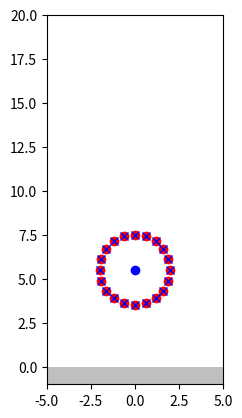

Generate this figure with matplotlib:
import math
import time
import numpy as np
from numpy.linalg import inv
from scipy.linalg import sqrtm
from numpy.linalg import eig
import matplotlib
import matplotlib.pyplot as plt
import matplotlib.patches as patches
from matplotlib.patches import Polygon
import matplotlib.animation as animation


#################################
# GRAPH REST SHAPE w/ Polyfill
#################################

def createCircle(cx, cy,r, num_segments): 
    verts= np.zeros((num_segments,2))
    theta = (2 * 3.1415926) / num_segments
    c = math.cos(theta)
    s = math.sin(theta)
    x = r
    y = 0 
    for i in range(num_segments):
        verts[i,0] = x + cx
        verts[i,1] = y + cy
        t = x;
        x = c * x - s * y
        y = s * t + c * y
    return verts

class ShapeMatching:
    def __init__(self, x, y, r, n):
        self.n = n
        self.initial_pos = createCircle(x, y, r, self.n)
        self.curr_pos = self.initial_pos
        self.curr_vel = np.zeros((self.n,2))
        self.goal_pos = self.initial_pos
        self.mass = 1.0
        self.alpha = 0.4
        self.dt = 1.0 / 60.0
        self.dt_inv = 1.0 / self.dt
        self.gravity = np.array([0.0,-9.8])
        self.initial_com = self.calcCenterOfMass(self.initial_pos)
        self.initial_rel_pos = self.initial_pos - self.initial_com  
        self.curr_com = self.initial_com
        self.curr_rel_pos = self.initial_rel_pos
        
    def calcCenterOfMass(self, pos):
        sum = np.array([0.0,0.0])
        for p in pos:
            sum += p
        sum /= pos.shape[0]
        return sum

    def calcA_qq(self, q_i):
        sum = np.zeros((2,2))
        for q in q_i:
            sum += np.outer(q,np.transpose(q))
        return inv(sum)

    def calcA_pq(self, p_i, q_i):
        sum = np.zeros((2,2))
        for i in range(p_i.shape[0]):
            sum += np.outer(p_i[i],np.transpose(q_i[i]))
        return sum

    def calcR(self, A_pq):
        S = sqrtm(np.dot(np.transpose(A_pq),A_pq))
        R = np.dot(A_pq,inv(S))
        return R

    def calcGoalPositions(self, R, q_i, curr_com):
        goal = np.zeros((q_i.shape[0],2))
        for i in range(q_i.shape[0]):
            goal[i] = R.dot(q_i[i]) + curr_com
        return goal
    
    def collisionDetection(self, curr_pos, curr_vel):
        for i in range(curr_pos.shape[0]):
            if curr_pos[i,1] < 0.0:
                curr_pos[i,1] = 0.0
                curr_vel[i] = np.array([0.0,0.0])
        return curr_pos, curr_vel

    def integrate(self, pos, curr_pos, curr_vel, goal_pos):
        for i in range(curr_pos.shape[0]):
            curr_vel[i] = curr_vel[i] + self.alpha * (goal_pos[i] - pos[i]) * self.dt_inv + self.dt * self.gravity
            curr_pos[i] = curr_pos[i] + self.dt * curr_vel[i]
        return curr_pos, curr_vel
        
    def step(self):
        vel = self.curr_vel + self.dt * self.gravity
        pos = self.curr_pos + self.dt * vel
        self.curr_com = self.calcCenterOfMass(pos)
        self.curr_rel_pos = pos - self.curr_com
        A_pq = self.calcA_pq(self.curr_rel_pos, self.initial_rel_pos)
        R = self.calcR(A_pq)
        self.goal_pos = self.calcGoalPositions(R, self.initial_rel_pos, self.curr_com)
        self.curr_pos, self.curr_vel = self.integrate(pos, self.curr_pos, self.curr_vel, self.goal_pos)
        self.curr_pos, self.curr_vel = self.collisionDetection(self.curr_pos, self.curr_vel)

sm = ShapeMatching(0.0, 5.5, 2.0, 20)

#################################
# ANIMATION
#################################

if True:
    # initialization function: plot the background of each frame
    def init():
        curr_pos.set_data([], [])
        goal_pos.set_data([], [])
        curr_com.set_data([], [])
        return curr_pos, goal_pos, curr_com

    # animation function. This is called sequentially
    def animate(i):
        sm.step()
        curr_pos.set_data(sm.curr_pos[:,0], sm.curr_pos[:,1])
        goal_pos.set_data(sm.goal_pos[:,0], sm.goal_pos[:,1])
        curr_com.set_data(sm.curr_com[0], sm.curr_com[1])
        patch.set_xy(sm.curr_pos)
        return curr_pos, goal_pos, curr_com

    
    fig, ax = plt.subplots()
    curr_pos, = ax.plot(sm.curr_pos[:,0], sm.curr_pos[:,1],'ro')
    goal_pos, = ax.plot(sm.goal_pos[:,0], sm.goal_pos[:,1],'bx')
    curr_com, = ax.plot(sm.curr_com[0], sm.curr_com[1],'bo')
    patch = plt.Polygon(np.zeros((sm.n,2)), color='b', alpha=0.25)
    ax.add_patch(patch)

    # call the animator. blit=True means only re-draw the parts that have changed.
    anim = animation.FuncAnimation(fig, animate, init_func=init,
                                   frames=250, interval=50, blit=False)

    plt.xlim(-5,5)
    plt.ylim(-1,20)
    plt.axhspan(0.0, -1.0, facecolor='0.5', alpha=0.5)
    plt.gca().set_aspect('equal', adjustable='box')

    #anim.save('shape-matching.mp4', fps=30, extra_args=['-vcodec', 'libx264'])
    plt.show()


#################################
# STATIC PLOT
#################################

if False:
    fig, ax = plt.subplots()
    ax.add_patch(Polygon(sm.curr_pos, True, alpha=0.4, zorder=1))
    plt.scatter(sm.initial_pos[:,0], sm.initial_pos[:,1], c='g',marker = 'o', s=120, zorder=2)
    plt.scatter(sm.curr_pos[:,0], sm.curr_pos[:,1], c='r',marker = 'o', s=120, zorder=2)
    plt.scatter(sm.goal_pos[:,0], sm.goal_pos[:,1], c='b',marker = 'o', s=120, zorder=2)
    plt.xlim(-3, 3)
    plt.ylim(-1, 6)
    plt.gca().set_aspect('equal', adjustable='box')
    plt.show()

